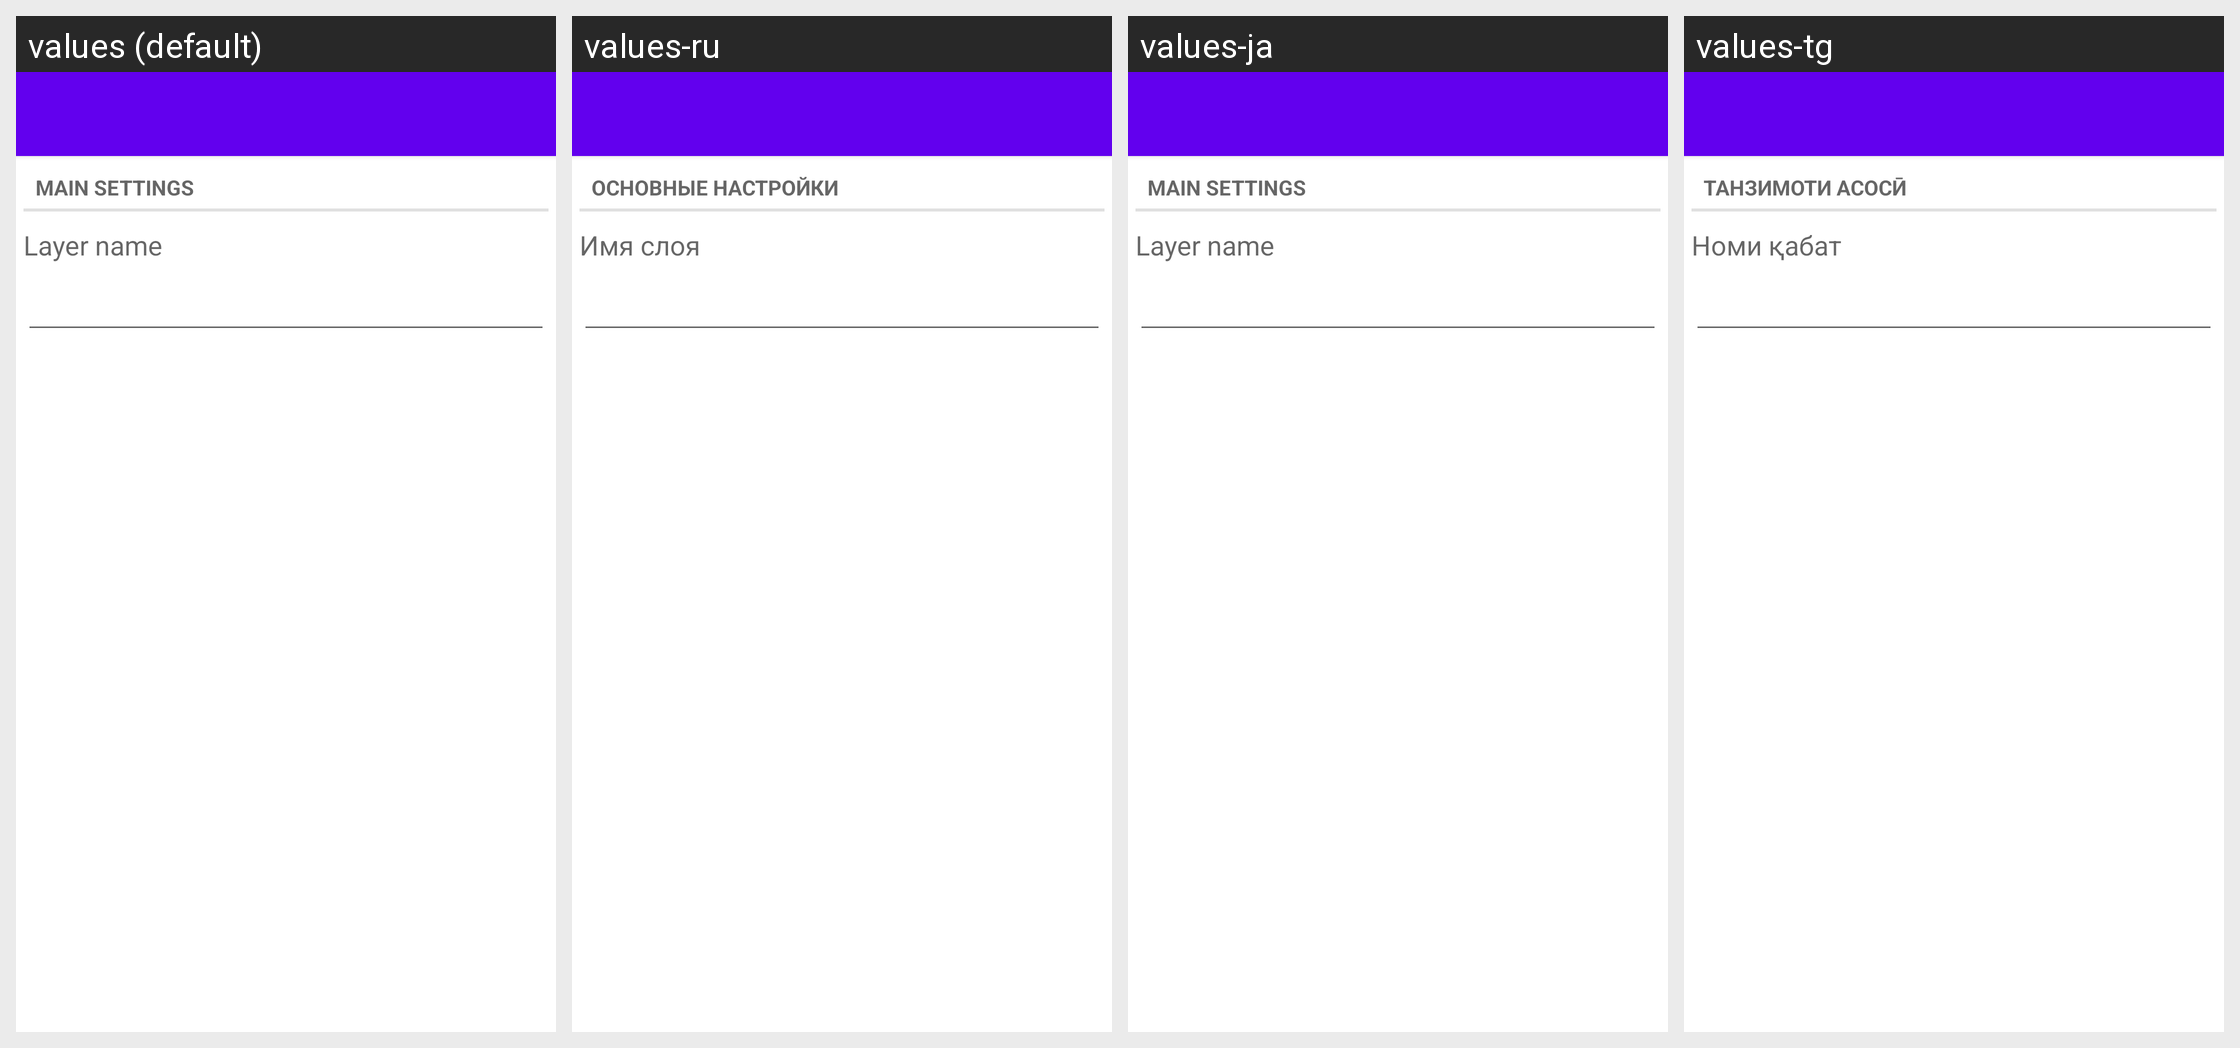

Here is an Android app screen in its default locale and in the app's own translations. Write out the translated-string differences for the strings that appear on this screen.
Android screen res/layout/activity_remoterasterlayer_settings.xml rendered under 4 locales, left to right: values (default), values-ru, values-ja, values-tg. Device: Nexus 5 (rendered at 1080×1920; each locale shown at half size, 540×960, under a caption strip naming it); theme Theme.MaterialComponents.DayNight.NoActionBar.
Other locales in the repository, not shown: values-cs, values-de, values-fr, values-hi, values-pt-rBR, values-uk.
Strings drawn on this screen, with the default value and each locale's value (text and hints the layout hard-codes, and strings that could not be matched under every locale, appear in the picture but are not listed):

mainSettings
  values: Main settings
  values-ru: Основные настройки
  values-ja: Main settings
  values-tg: Танзимоти асосӣ

layer_name
  values: Layer name
  values-ru: Имя слоя
  values-ja: Layer name
  values-tg: Номи қабат
